Run: headless pygame with SDL's dummy video driver; simulated clock (each Clock.tick advances the game by its frame time, no real sleeping); random seed 0; keys injected as events and as key.get_pressed() state; no mouse input.
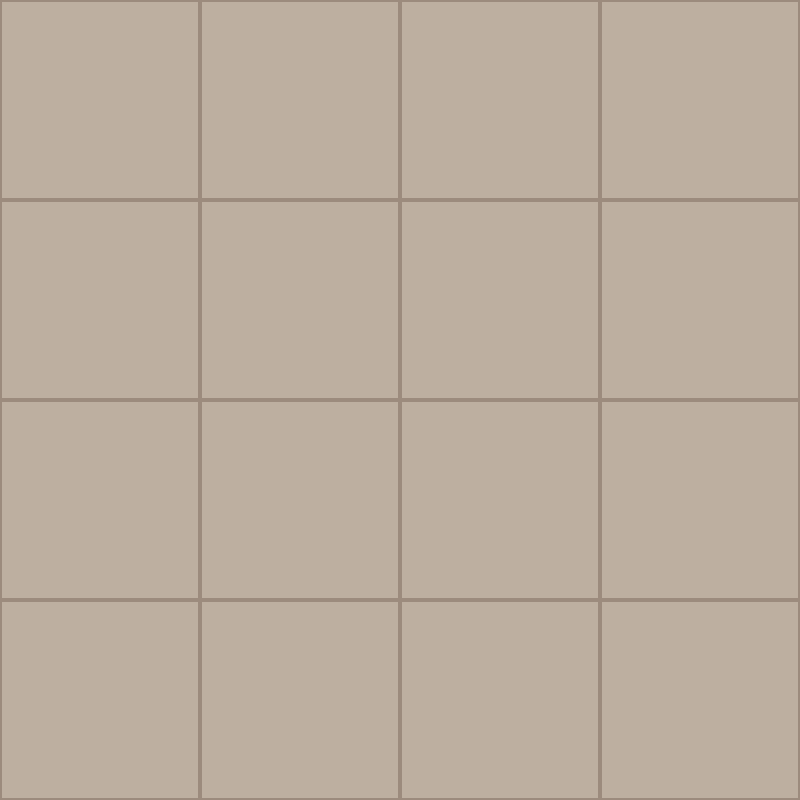
Frame 1 of 4 · flips 1–60 · no input
Frame 2 of 4 · flips 61–180 · tapped SPACE, RETURN · held RIGHT (→), D · screen unchanged from frame 1, image omitted
Frame 3 of 4 · flips 181–300 · held DOWN (↓), S · screen unchanged from frame 2, image omitted
Frame 4 of 4 · flips 301–420 · held LEFT (←), A, UP (↑), W · screen unchanged from frame 3, image omitted

The pygame program that drew these frames:

import pygame
import random

pygame.init()
screen = pygame.display.set_mode((800, 800))
pygame.display.set_caption("2048")

def direction_handler():
    if event.type == pygame.KEYDOWN:
        if event.key == pygame.K_LEFT:
            print("Left arrow key pressed")
        if event.key == pygame.K_RIGHT:
            print("Right arrow key pressed")
        if event.key == pygame.K_UP:
            print("Up arrow key pressed")
        if event.key == pygame.K_DOWN:
            print("Down arrow key pressed")

GRID_SIZE = 4
TILE_COLORS = {
    'blank': (189, 175, 160),
    2: (238, 227, 218),
    4: (238, 225, 206),
    8: (243, 178, 126),
    16: (246, 150, 107),
    32: (246, 125, 103),
    64: (246, 97, 71),
    128: (239, 207, 106),
    256: (237, 204, 97),
    512: (237, 210, 119),
    1024: (238, 207, 107),
    2048: (238, 205, 94)
}

grid = [[0 for _ in range(GRID_SIZE)] for _ in range(GRID_SIZE)]

def draw_grid():
    screen.fill(TILE_COLORS['blank'])
    for i in range(GRID_SIZE):
        for j in range(GRID_SIZE):
            pygame.draw.rect(screen, (156, 139, 125), (i * 200, j * 200, 200, 200), 2)

def add_random_tile():
    empty_tiles = [(r, c) for r in range(GRID_SIZE) for c in range(GRID_SIZE) if grid[r][c] == 0]
    if empty_tiles:
        row, col = random.choice(empty_tiles)
        grid[row][col] = 4 if random.random() > 0.9 else 2

# adding two random tiles to start the game
add_random_tile()
add_random_tile()

running = True
while running:
    for event in pygame.event.get():
        # do shit here like draw stuff
        if event.type == pygame.QUIT: # user clicked the close button
            running = False

        direction_handler() # handles the key pressed
    
    draw_grid()

    pygame.display.flip()

pygame.quit()
